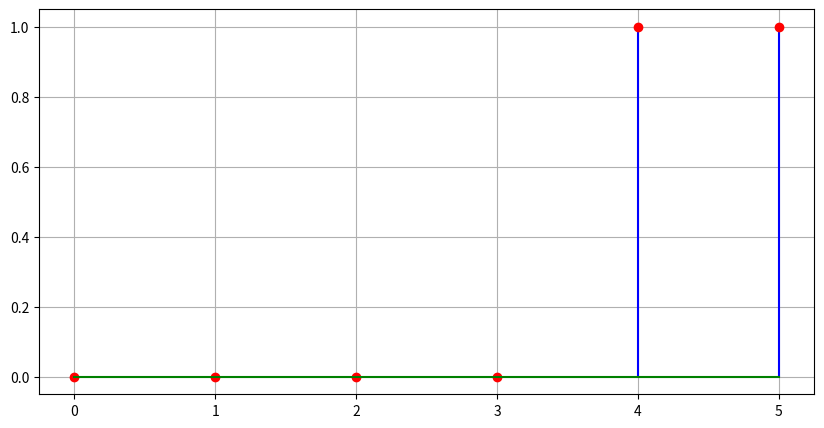

Source code (Python):
import numpy as np
import matplotlib.pyplot as plt

start = 0
end = 5
n = np.arange(start, end+1)
seq = [1 if (start + i) > 3 else 0 for i in range(start, end+1)]
x = np.array(seq)
print(x)

plt.figure(figsize=(10, 5))
markers, stemlines, baseline = plt.stem(n, x)
markers.set_color("red")
stemlines.set_color("blue")
baseline.set_color("green")
plt.grid()
plt.show()
